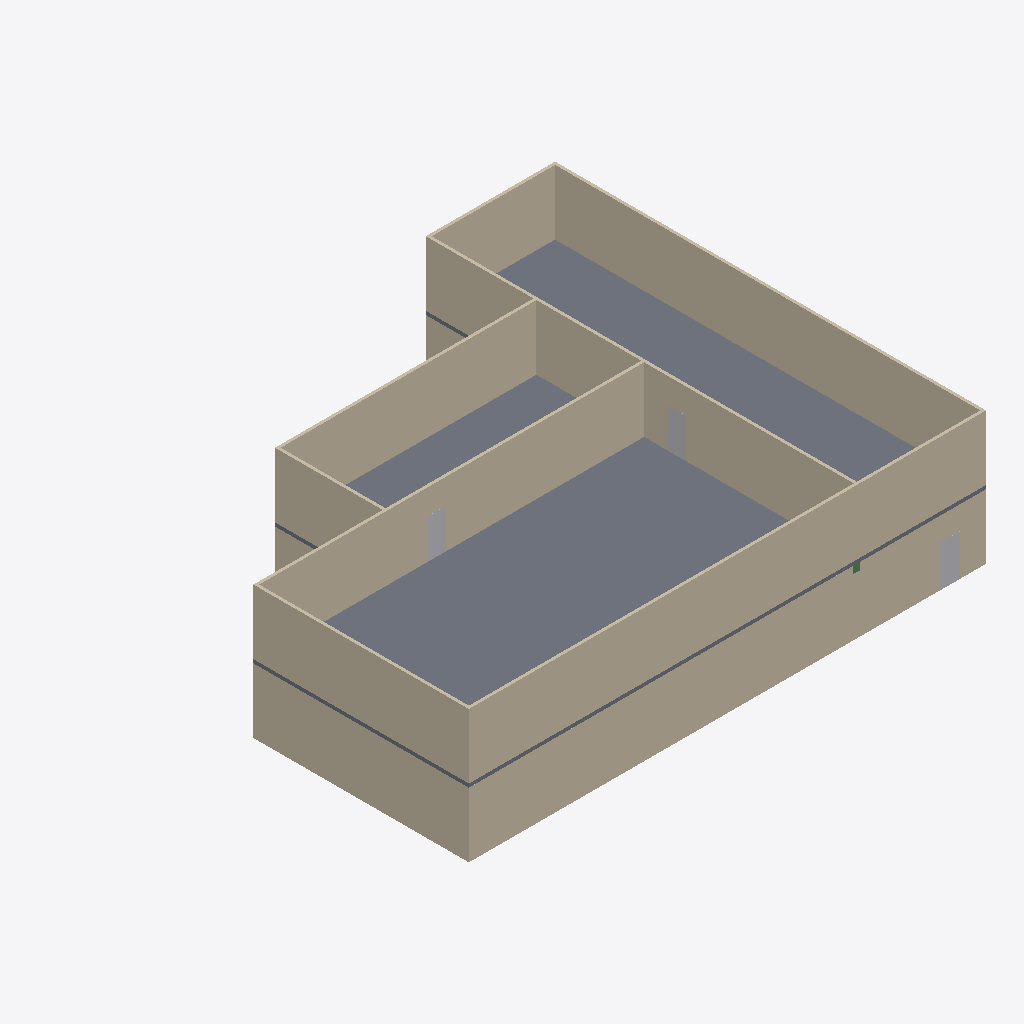
Isometric view of an IFC building model (IFC-SPF (STEP), schema IFC4, length unit millimetre), seen from the south-west, elements coloured by IFC class: 18 walls (beige), 3 other elements (light grey), 1 slab (grey), 1 beam (green).
Extent 28.8 m × 24.0 m × 7.4 m (x, y, z). Storeys (1): Unknown at 0.00 m. Elements (28): 19 IfcWall, 4 IfcColumn, 3 IfcVoidingFeature, 1 IfcBeam, 1 IfcSlab.

HEADER;
FILE_DESCRIPTION(('ViewDefinition [ReferenceView_V1.2]','ExchangeRequirement [Structural]','Option[Flat wide beams as plates:Off]','Option[Location by:Global]','Option[Locations from Organizer:On]','Option[Layer:Name]','Option[Object coloring:ByObjectClass]','Option[Export All:On]','Option[Export Pours:Off]'),'2;1');
FILE_NAME('Tekla-Export.ifc','2025-04-15T16:11:46',(),('Trimble'),'IFC Export Version Nov  6 2024','Tekla Structures 2024 Service Pack 5','IFC4 test model');
FILE_SCHEMA(('IFC4'));
ENDSEC;
DATA;
#29=IFCPROJECT('00En4wyH51fBTOtcaZHU0l',$,'Projekt',$,$,$,$,(#28),#22);
#31=IFCSITE('3fq3A$vTf5K973F1ee731E',$,'Baustelle',$,$,#30,$,$,.ELEMENT.,$,$,$,$,$);
#34=IFCBUILDING('3qXWI3pfX6L9J233qDAyKU',$,'Unknown',$,$,#33,$,$,.ELEMENT.,$,$,$);
#37=IFCBUILDINGSTOREY('33GFwhc8n6cxW3ih4bedAd',$,'Unknown',$,$,#36,$,$,.ELEMENT.,0.0);
#241=IFCSLAB('1VgfbXNVr3TucF1QCduQb3',$,'SLAB','200',$,#227,#240,'Concrete_Undefined',.NOTDEFINED.);
#63=IFCWALL('0jRh6gB8T6JwJfXCaTw$$E',$,'PANEL','3600*160',$,#41,#62,'Concrete_Undefined',.NOTDEFINED.);
#379=IFCWALL('2I8sspPL94VfEDoU_HjTqn',$,'PANEL','3600*160',$,#375,#378,'Concrete_Undefined',.NOTDEFINED.);
#442=IFCWALL('0HP9JLwsP46fxq4wVzOATh',$,'PANEL','3600*160',$,#435,#441,'Concrete_Undefined',.NOTDEFINED.);
#346=IFCWALL('3ynR7knff4Qelcc5uFCp6f',$,'PANEL','3600*160',$,#339,#345,'Concrete_Undefined',.NOTDEFINED.);
#460=IFCWALL('1LtbrWVEbBQRvu2e33vEC0',$,'PANEL','3600*160',$,#453,#459,'Concrete_Undefined',.NOTDEFINED.);
#411=IFCWALL('046D71iCb1vPZkXiEIR2En',$,'PANEL','3600*160',$,#407,#410,'Concrete_Undefined',.NOTDEFINED.);
#432=IFCWALL('3kwMp7virD7gjflGPi6z0n',$,'PANEL','3600*160',$,#428,#431,'Concrete_Undefined',.NOTDEFINED.);
#216=IFCWALL('0wpusNDb18vxWy7aNLXZGY',$,'PANEL','3600*160',$,#209,#215,'Concrete_Undefined',.NOTDEFINED.);
#372=IFCWALL('0BO06EWV1E8BOfS7j4EkaN',$,'PANEL','3600*160',$,#368,#371,'Concrete_Undefined',.NOTDEFINED.);
#425=IFCWALL('2_iS9aLgP6hh3rxiSpCdR2',$,'PANEL','3600*160',$,#421,#424,'Concrete_Undefined',.NOTDEFINED.);
#386=IFCWALL('2csRkeSXfCwhbSXHZq8KH0',$,'PANEL','3600*160',$,#382,#385,'Concrete_Undefined',.NOTDEFINED.);
#418=IFCWALL('0TaH$b$9z9VREsKYxfj6Ma',$,'PANEL','3600*160',$,#414,#417,'Concrete_Undefined',.NOTDEFINED.);
#396=IFCWALL('1Z7$isSQf0FgDbSgFJ9azn',$,'PANEL','3600*160',$,#389,#395,'Concrete_Undefined',.NOTDEFINED.);
#103=IFCVOIDINGFEATURE('29AFWobej2RQ6ttsAGnCgp',$,'CUTPART','BL166',$,#89,#102,'(?)',.HOLE.);
#365=IFCVOIDINGFEATURE('0vKkYjIYH6HR6EjdYYjYC8',$,'CUTPART','BL165',$,#356,#364,'(?)',.HOLE.);
#474=IFCVOIDINGFEATURE('2dxweer7LEFQyJZ8EPaxId',$,'CUTPART','BL165',$,#471,#473,'(?)',.HOLE.);
#188=IFCWALL('3_CpJlXZzBJglXr6bWwxNn',$,'PANEL','3600*160',$,#184,#187,'Concrete_Undefined',.NOTDEFINED.);
#155=IFCWALL('2QV3jOBML5HeEQl21hepuA',$,'PANEL','3600*160',$,#148,#154,'Concrete_Undefined',.NOTDEFINED.);
#198=IFCWALL('2Msws4eUH0rhski96ugdOB',$,'PANEL','3600*160',$,#191,#197,'Concrete_Undefined',.NOTDEFINED.);
#173=IFCWALL('1292flVx5DlguZzpYlXcHo',$,'PANEL','3600*160',$,#166,#172,'Concrete_Undefined',.NOTDEFINED.);
#137=IFCWALL('2XH0KMRAf4dxSNWjU5$P5M',$,'PANEL','3600*160',$,#130,#136,'Concrete_Undefined',.NOTDEFINED.);
#325=IFCBEAM('1df5doSi10R9I2g4ywCCt7',$,'BEAM','400*400',$,#313,#324,'Concrete_Undefined',.NOTDEFINED.);
ENDSEC;
